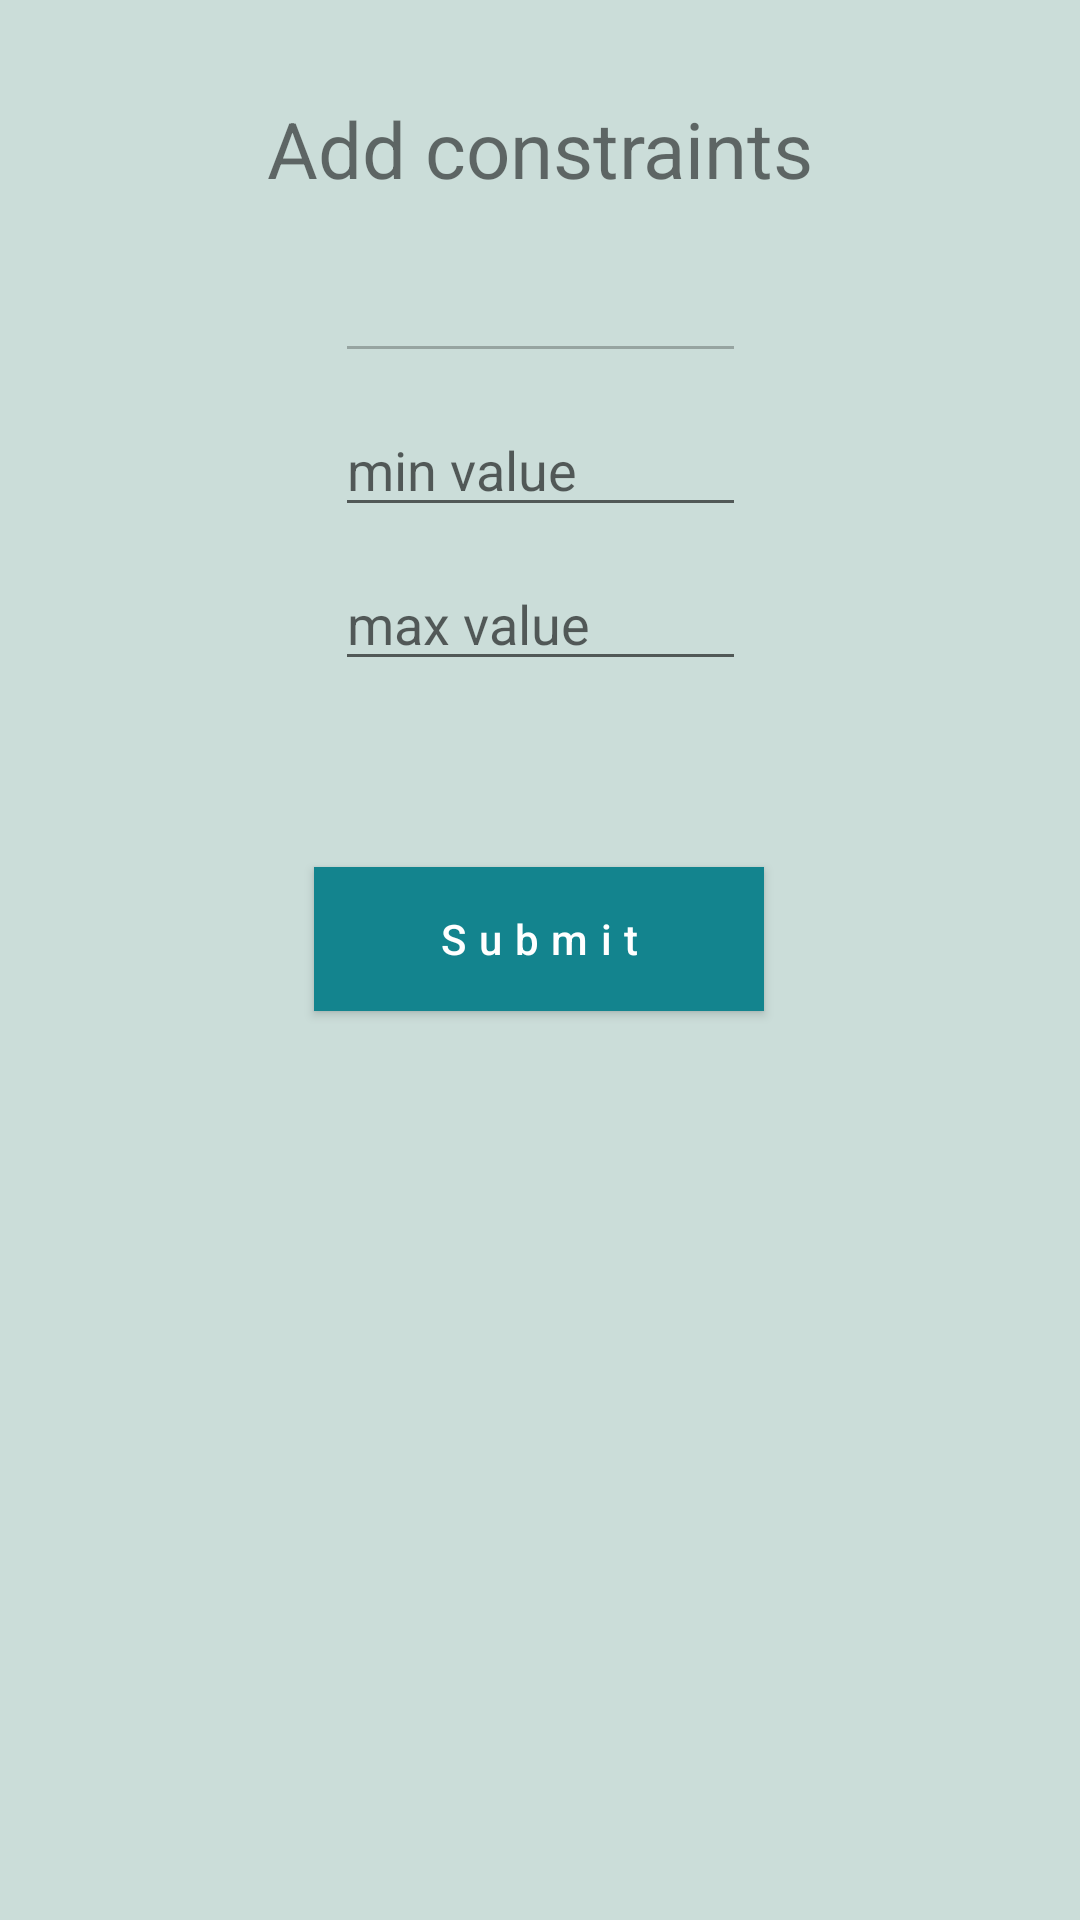

Write the Android layout XML for this screen, with the resource values it uses.
<!-- AndroidManifest.xml: application theme Theme.APharma -->
<!-- res/layout/dialog.xml -->
<?xml version="1.0" encoding="utf-8"?>
<androidx.constraintlayout.widget.ConstraintLayout xmlns:android="http://schemas.android.com/apk/res/android"
    xmlns:app="http://schemas.android.com/apk/res-auto"
    xmlns:tools="http://schemas.android.com/tools"
    android:layout_width="match_parent"
    android:layout_height="wrap_content"
    android:background="#CBDDD9"
    android:paddingStart="20dp"
    android:paddingLeft="20dp"
    android:paddingRight="20dp"
    android:paddingBottom="20dp">


    <TextView
        android:id="@+id/textView4"
        android:layout_width="0dp"
        android:layout_height="wrap_content"
        android:layout_marginTop="32dp"
        android:text="Add constraints"
        android:textAlignment="center"
        android:textSize="26sp"
        app:layout_constraintEnd_toEndOf="parent"
        app:layout_constraintHorizontal_bias="0.363"
        app:layout_constraintStart_toStartOf="parent"
        app:layout_constraintTop_toTopOf="parent" />

    <androidx.appcompat.widget.AppCompatButton
        android:id="@+id/setConstraints"
        android:layout_width="150dp"
        android:layout_height="wrap_content"
        android:layout_marginTop="32dp"
        android:background="@color/blueblue1"
        android:letterSpacing="0.3"
        android:text="Submit"
        android:textAllCaps="false"
        android:textColor="#fff"
        app:layout_constraintEnd_toEndOf="parent"
        app:layout_constraintHorizontal_bias="0.498"
        app:layout_constraintStart_toStartOf="parent"
        app:layout_constraintTop_toBottomOf="@+id/linearLayout" />

    <LinearLayout
        android:id="@+id/linearLayout"
        android:layout_width="137dp"
        android:layout_height="174dp"
        android:layout_marginTop="16dp"
        android:orientation="vertical"
        app:layout_constraintEnd_toEndOf="parent"
        app:layout_constraintStart_toStartOf="parent"
        app:layout_constraintTop_toBottomOf="@+id/textView4">

        <EditText
            android:id="@+id/sensorsId"
            android:layout_width="match_parent"
            android:layout_height="wrap_content"
            android:ems="10"
            android:textColor="#000"
            android:enabled="false"
            android:clickable="false"
            android:inputType="none" />

        <EditText
            android:id="@+id/minVal"
            android:layout_width="match_parent"
            android:layout_height="wrap_content"
            android:layout_marginTop="10dp"
            android:inputType="number"
            android:hint="min value" />

        <EditText
            android:id="@+id/maxVal"
            android:layout_width="match_parent"
            android:layout_height="wrap_content"
            android:layout_marginTop="10dp"
            android:inputType="number"
            android:hint="max value" />
    </LinearLayout>
</androidx.constraintlayout.widget.ConstraintLayout>
<!-- resources referenced by this layout -->
<resources>
  <color name="blueblue1">#13848E</color>
  <style name="Theme.APharma" parent="Theme.MaterialComponents.DayNight.DarkActionBar">
          
          <item name="colorPrimary">@color/purple_500</item>
          <item name="colorPrimaryVariant">@color/purple_700</item>
          <item name="colorOnPrimary">@color/white</item>
          
          <item name="colorSecondary">@color/teal_200</item>
          <item name="colorSecondaryVariant">@color/teal_700</item>
          <item name="colorOnSecondary">@color/black</item>
          
          <item name="android:statusBarColor" tools:targetApi="l">?attr/colorPrimaryVariant</item>
          
      </style>
  <color name="purple_500">#FF6200EE</color>
  <color name="purple_700">#FF3700B3</color>
  <color name="white">#FFFFFFFF</color>
  <color name="teal_200">#FF03DAC5</color>
  <color name="teal_700">#FF018786</color>
  <color name="black">#FF000000</color>
</resources>
